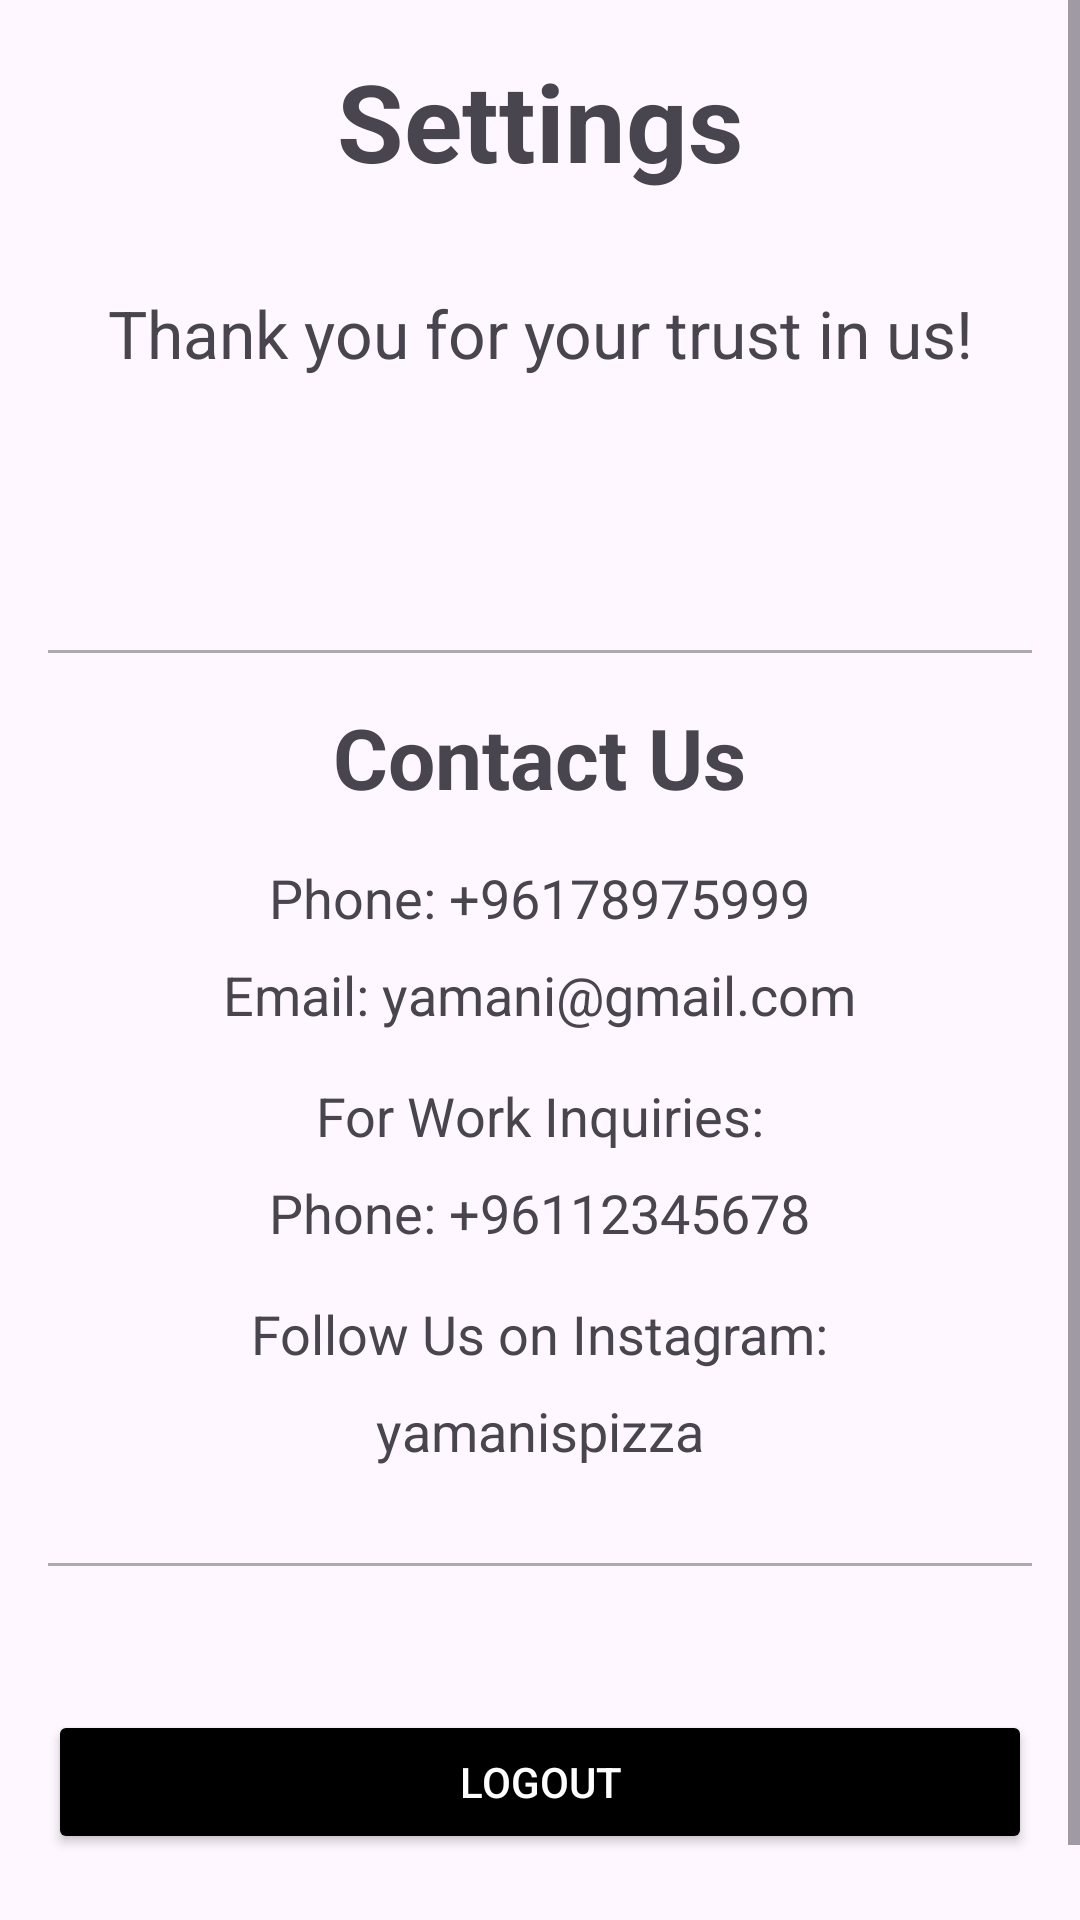

Produce the Android XML layout that renders to this screen, including the resource entries it uses.
<!-- AndroidManifest.xml: application theme Theme.PizzApp -->
<!-- res/layout/fragment_settings.xml -->
<ScrollView
    xmlns:android="http://schemas.android.com/apk/res/android"
    android:layout_width="match_parent"
    android:layout_height="wrap_content">

    <LinearLayout
        android:layout_width="match_parent"
        android:layout_height="wrap_content"
        android:orientation="vertical"
        android:gravity="center_vertical"
        android:padding="16dp">

        
        <TextView
            android:layout_width="wrap_content"
            android:layout_height="wrap_content"
            android:text="@string/settings_title"
            android:textSize="36sp"
            android:textStyle="bold"
            android:layout_gravity="center"
            android:layout_marginBottom="32dp"/>

        
        <TextView
            android:layout_width="wrap_content"
            android:layout_height="wrap_content"
            android:text="@string/thank_you_message"
            android:textSize="22sp"
            android:layout_gravity="center"
            android:gravity="center"
            android:layout_marginBottom="32dp"/>

        
        <TextView
            android:id="@+id/tvUserEmail"
            android:layout_width="wrap_content"
            android:layout_height="wrap_content"
            android:text=""
            android:textSize="20sp"
            android:layout_gravity="center"
            android:gravity="center"
            android:layout_marginBottom="32dp"/>

        
        <View
            android:layout_width="match_parent"
            android:layout_height="1dp"
            android:background="@android:color/darker_gray"
            android:layout_marginBottom="16dp"/>

        
        <TextView
            android:layout_width="wrap_content"
            android:layout_height="wrap_content"
            android:text="@string/contact_us"
            android:textSize="28sp"
            android:textStyle="bold"
            android:layout_gravity="center"
            android:layout_marginBottom="16dp"/>

        
        <TextView
            android:layout_width="wrap_content"
            android:layout_height="wrap_content"
            android:text="@string/phone_number"
            android:textSize="18sp"
            android:layout_gravity="center"
            android:layout_marginBottom="8dp"/>

        
        <TextView
            android:layout_width="wrap_content"
            android:layout_height="wrap_content"
            android:text="@string/email_address"
            android:textSize="18sp"
            android:layout_gravity="center"
            android:layout_marginBottom="16dp"/>

        
        <TextView
            android:layout_width="wrap_content"
            android:layout_height="wrap_content"
            android:text="@string/work_inquiries"
            android:textSize="18sp"
            android:layout_gravity="center"
            android:layout_marginBottom="8dp"/>

        
        <TextView
            android:layout_width="wrap_content"
            android:layout_height="wrap_content"
            android:text="@string/work_contact_number"
            android:textSize="18sp"
            android:layout_gravity="center"
            android:layout_marginBottom="16dp"/>

        
        <TextView
            android:layout_width="wrap_content"
            android:layout_height="wrap_content"
            android:text="@string/follow_us_on_instagram"
            android:textSize="18sp"
            android:layout_gravity="center"
            android:layout_marginBottom="8dp"/>

        
        <TextView
            android:layout_width="wrap_content"
            android:layout_height="wrap_content"
            android:text="@string/instagram_handle"
            android:textSize="18sp"
            android:layout_gravity="center"
            android:layout_marginBottom="32dp"/>

        <View
            android:layout_width="match_parent"
            android:layout_height="1dp"
            android:background="@android:color/darker_gray"
            android:layout_marginBottom="16dp"/>

        
        <Button
            android:id="@+id/btnLogout"
            android:layout_width="match_parent"
            android:layout_height="wrap_content"
            android:text="@string/logout_button"
            android:backgroundTint="@color/black"
            android:textColor="@android:color/white"
            android:layout_marginTop="32dp"
            android:layout_marginBottom="32dp"/>
    </LinearLayout>
</ScrollView>
<!-- resources referenced by this layout -->
<resources>
  <string name="contact_us">Contact Us</string>
  <string name="email_address">Email: yamani@gmail.com</string>
  <string name="follow_us_on_instagram">Follow Us on Instagram:</string>
  <string name="instagram_handle">yamanispizza</string>
  <string name="logout_button">Logout</string>
  <string name="phone_number">Phone: +96178975999</string>
  <string name="settings_title">Settings</string>
  <string name="thank_you_message">Thank you for your trust in us!</string>
  <string name="work_contact_number">Phone: +96112345678</string>
  <string name="work_inquiries">For Work Inquiries:</string>
  <style name="Theme.PizzApp" parent="Base.Theme.PizzApp" />
  <style name="Base.Theme.PizzApp" parent="Theme.Material3.DayNight.NoActionBar">
          
          <item name="colorPrimary">@color/lavender</item>
          <item name="colorPrimaryVariant">@color/lavender</item>
          <item name="colorOnPrimary">@color/white</item>
          
          <item name="colorSecondary">@color/teal_200</item>
          <item name="colorSecondaryVariant">@color/teal_700</item>
          <item name="colorOnSecondary">@color/black</item>
          
          <item name="android:statusBarColor">?attr/colorPrimaryVariant</item>
  
          
          
      </style>
  <!-- not gathered from this repository: default colours our renderer supplied (Android Studio template values) -->
  <color name="teal_200">#FF03DAC5</color>
  <color name="teal_700">#FF018786</color>
  <color name="black">#FF000000</color>
  <color name="white">#FFFFFFFF</color>
</resources>
